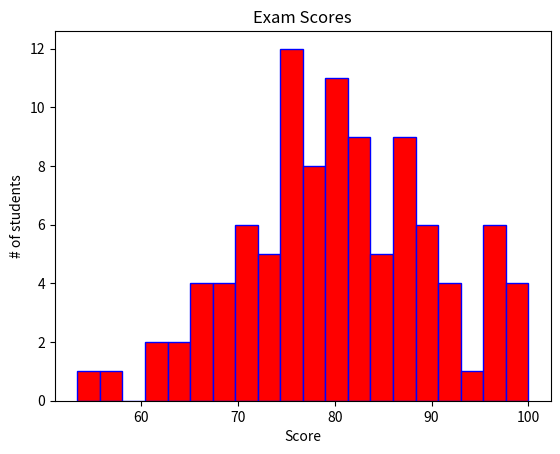

Write the Python code that produced this figure.
import matplotlib.pyplot as plt
import numpy as np

# Histogram = A visual representation of the distribution of quantitative data.
#             They group values into bins (intervals)
#             and counts how many fall in each range.

# with numpy you can generate random numbers

scores = np.random.normal(loc=80, scale=10, size=100)
# loc = location of center
scores = np.clip(scores, 0, 100)

plt.hist(scores, bins=20, color="red", edgecolor="blue")

plt.title("Exam Scores")
plt.xlabel("Score")
plt.ylabel("# of students")



plt.show()
